The GitHub repository iz0301/AFRL-Capstone-2020 contains a labelled image folder "defect_type" with 3 categories: eraser mark defect, none, pencil mark defect. Examples follow, each with its label.

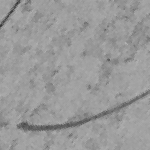
Label: pencil mark defect

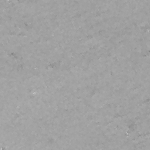
Label: none

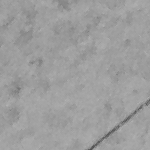
Label: pencil mark defect

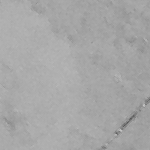
Label: eraser mark defect

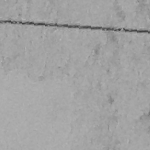
Label: eraser mark defect

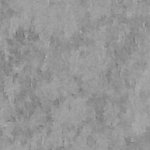
Label: none
